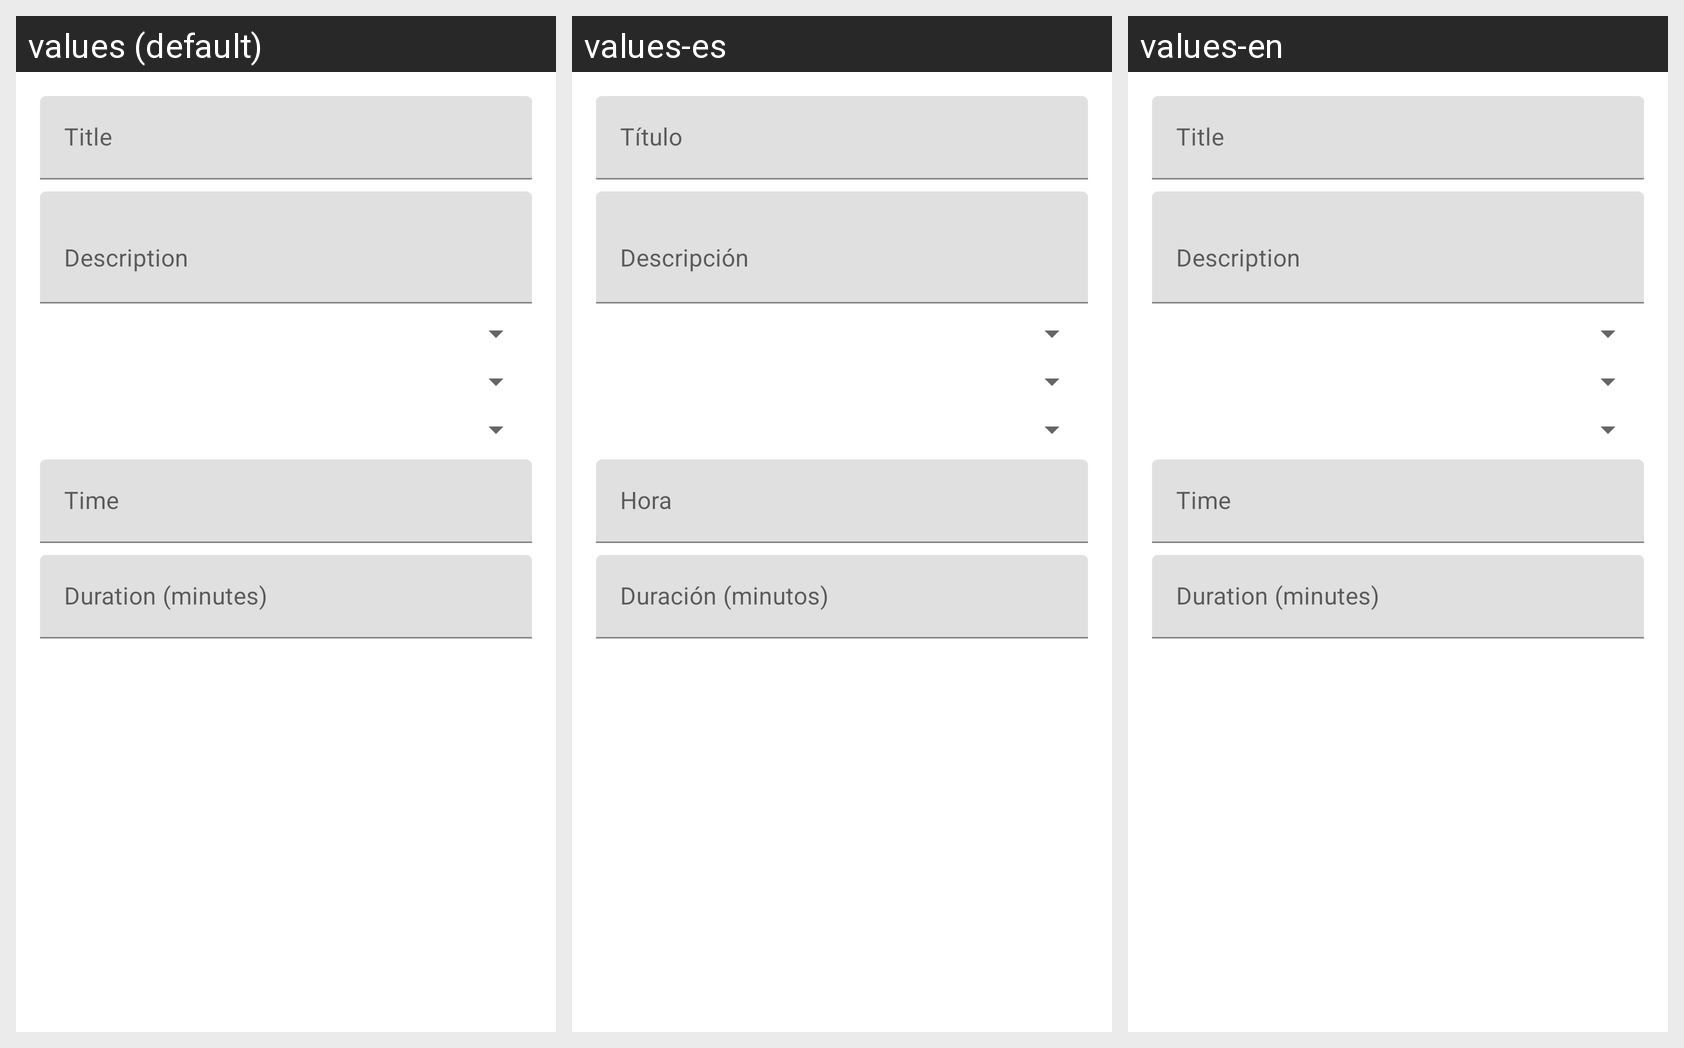

Translations of the strings shown on this Android screen, per locale in the grid:
Android screen res/layout/dialog_add_workout.xml rendered under 3 locales, left to right: values (default), values-es, values-en. Device: Nexus 5 (rendered at 1080×1920; each locale shown at half size, 540×960, under a caption strip naming it); theme Theme.MiGym.
Strings drawn on this screen, with the default value and each locale's value (text and hints the layout hard-codes, and strings that could not be matched under every locale, appear in the picture but are not listed):

workout_title
  values: Title
  values-es: Título
  values-en: Title  [not translated; the default value is used]

workout_description
  values: Description
  values-es: Descripción
  values-en: Description  [not translated; the default value is used]

workout_time
  values: Time
  values-es: Hora
  values-en: Time  [not translated; the default value is used]

workout_duration
  values: Duration (minutes)
  values-es: Duración (minutos)
  values-en: Duration (minutes)  [not translated; the default value is used]
